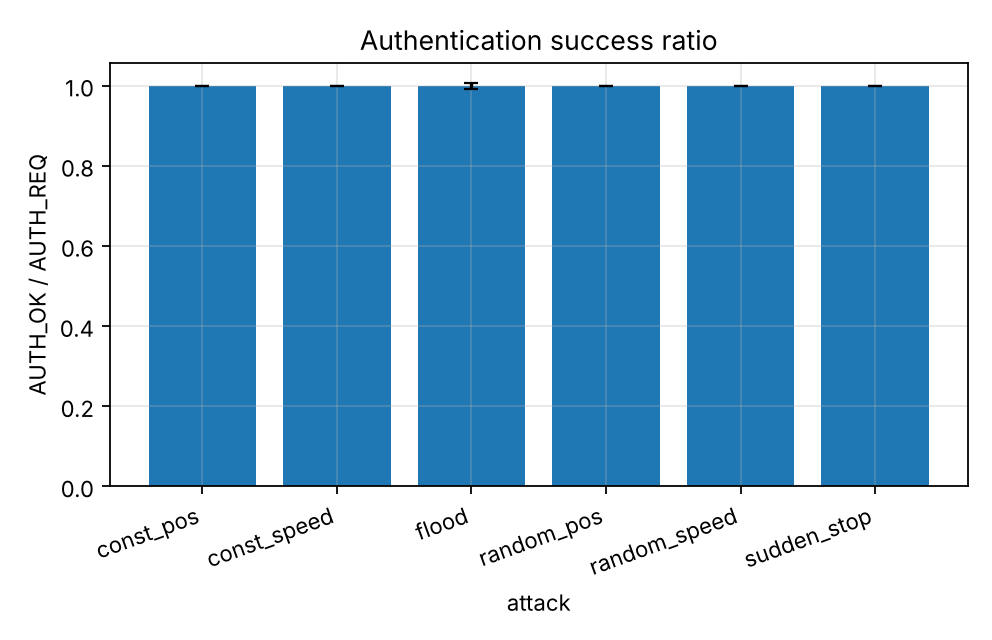

The data file committed next to this chart (first rows):
series, attack, auth_success_ratio, auth_success_ratio_ci95
, const_pos, 1.0, 0.0
, const_speed, 1.0, 0.0
, flood, 0.9983, 0.007393
, random_pos, 1.0, 0.0
, random_speed, 1.0, 0.0
, sudden_stop, 1.0, 0.0
